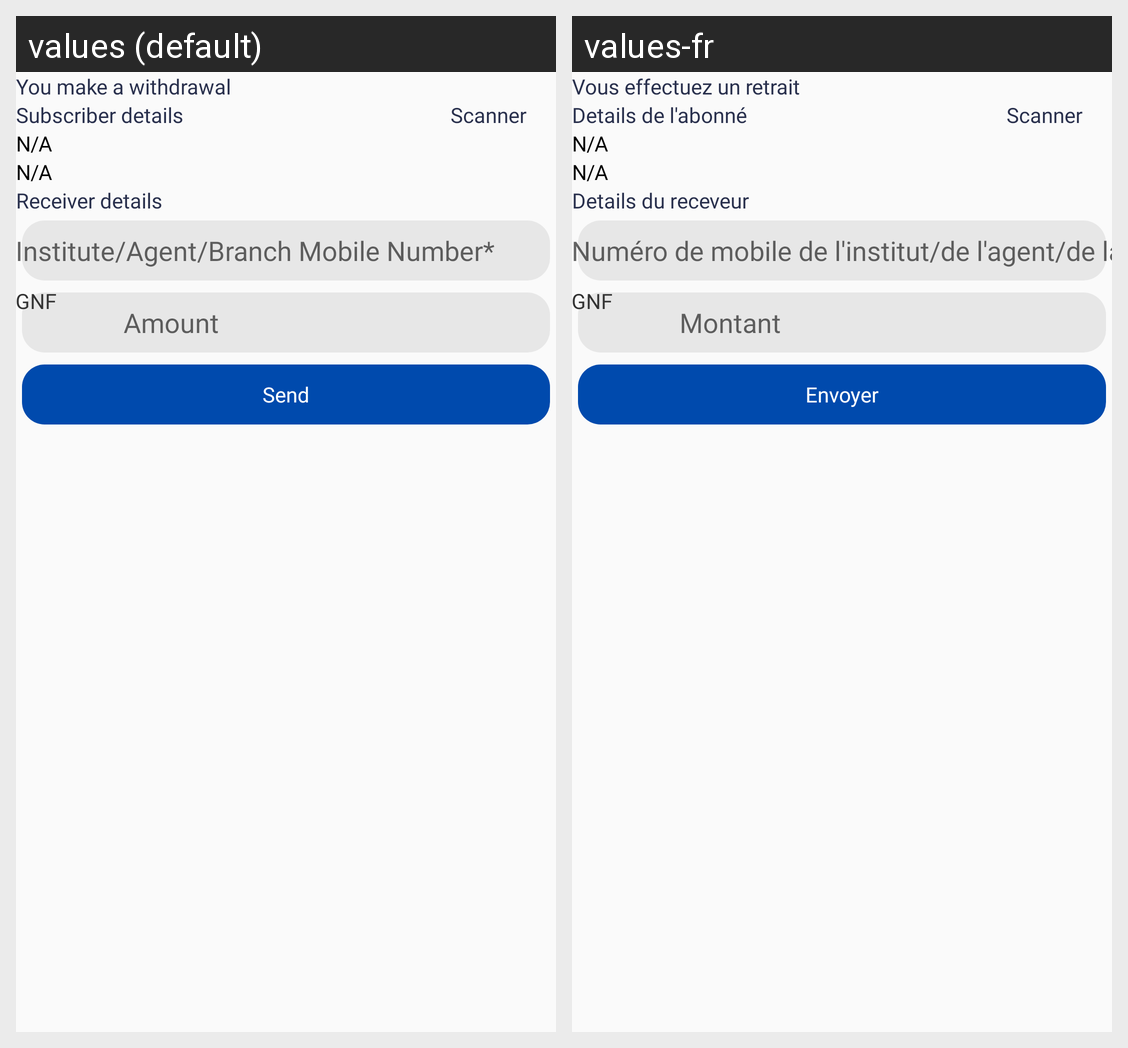

Here is an Android app screen in its default locale and in the app's own translations. Write out the translated-string differences for the strings that appear on this screen.
Android screen res/layout/activity_cashwithdrawal.xml rendered under 2 locales, left to right: values (default), values-fr. Device: Nexus 5 (rendered at 1080×1920; each locale shown at half size, 540×960, under a caption strip naming it); theme AppTheme.
Strings drawn on this screen, with the default value and each locale's value (text and hints the layout hard-codes, and strings that could not be matched under every locale, appear in the picture but are not listed):

you_make_withdrawal
  values: You make a withdrawal
  values-fr: Vous effectuez un retrait

subscriber_details
  values: Subscriber details
  values-fr: Details de l'abonné

scanner
  values: Scanner
  values-fr: Scanner

receiver_details
  values: Receiver details
  values-fr: Details du receveur

valid_inst_agent_branch_number
  values: Institute/Agent/Branch Mobile Number*
  values-fr: Numéro de mobile de l'institut/de l'agent/de la succursale

amounts
  values: Amount
  values-fr: Montant

send
  values: Send
  values-fr: Envoyer
